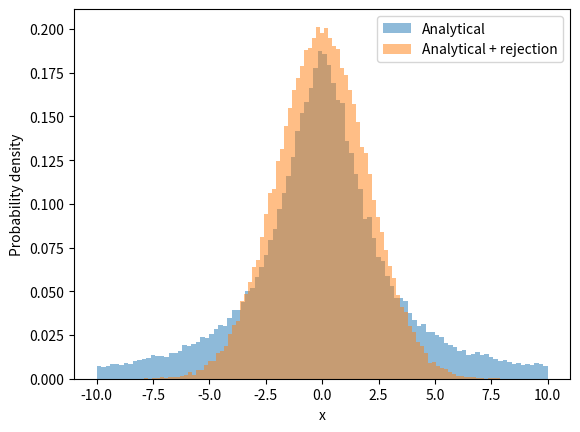

Python code for this plot:
import numpy as np
import matplotlib.pyplot as plt

def analytical(n):  # Analytical sampling for comparison
    x = []  # Make list
    while len(x) < n:
        x.append(2 * np.tan(np.pi * (mt.rand() - 0.5))) # Add inverse CDF variable to list
    x_np = np.array(x)  # Convert to np array for filtering
    return x_np[np.abs(x_np) <= 10.0] # Return only values closer to zero than 10

def box_muller(mean=0, sd=2):   # Generate Gaussian point
    u1, u2 = mt.rand(), mt.rand()   # Box-Muller random variables
    z = np.sqrt(-2 * np.log(u1)) * np.cos(2 * np.pi * u2) # Calculate Z
    return mean + sd * z    # Return Z

def rejection(n, mean=0, sd=2, c=1):
    samples = []    # Make List
    while len(samples) < n: # Loop until n datapoints
        x = box_muller(mean, sd)    # Get a Gaussian point for comparison
        ceil = (4 / (x**2 + 4)) / (c * (1 / (np.sqrt(2 * np.pi) * sd) * np.exp(-0.5 * ((x - mean) / sd)**2)))   # Calculate max allowed value
        if mt.rand() < ceil:    # If value lower than max allowed:
            samples.append(x)   # Append to list
    return np.array(samples)    # Return samples

mt = np.random.RandomState() # Mersenne twister

points = 100000 # Amount of generated points
sample_analytical = analytical(points) # Analytical distribution
sample_rejection = rejection(points) # Analytical + rejection distribution

plt.hist(sample_analytical, bins=100, density=True, alpha=0.5, label="Analytical")
plt.hist(sample_rejection, bins=100, density=True, alpha=0.5, label="Analytical + rejection")
plt.xlabel('x')
plt.ylabel('Probability density')
plt.legend()
plt.show()